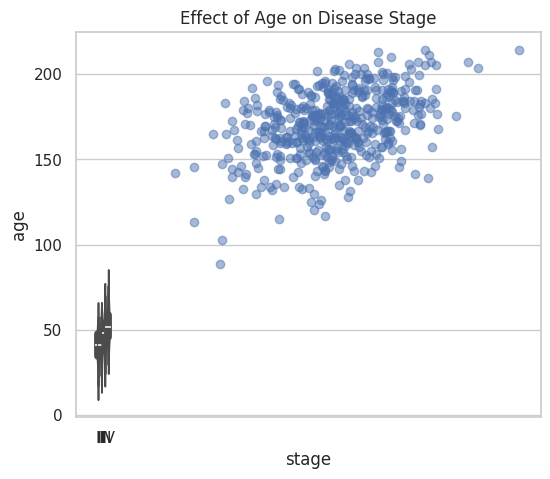

Write Python code to recreate this figure. (Note: this script raises an exception after producing the figure.)
# -*- coding: utf-8 -*-
"""
Created on Sun Mar  2 14:32:57 2025

Missingness scenarios

[redacted]
"""
import numpy as np
import pandas as pd
import seaborn as sns
import matplotlib.pyplot as plt
from scipy.special import expit 

def generate_patient_data(nsamples=10000, seed=123):
    np.random.seed(seed)  # Set seed for reproducibility
    
    # Generate Age and Weight
    age = np.random.normal(loc=50, scale=10, size=nsamples)
    weight = np.random.normal(loc=70, scale=15, size=nsamples)  # New predictor
    
    # Disease Stage (Ordinal, affected by Age)
    stage_tags = ['I', 'II', 'III', 'IV']
    stage_intercepts = [2, 3, 4]  # Thresholds for stages
    stage_beta_age = -0.1  # Older individuals less likely in higher stages
    
    stage_logodds = np.array(stage_intercepts).reshape(len(stage_intercepts),1) + np.vstack([stage_beta_age * age] * len(stage_intercepts))
    stage_cumprob = expit(stage_logodds)
    stage_probs = np.hstack([stage_cumprob[0].reshape(-1,1), 
                              stage_cumprob[1].reshape(-1,1) - stage_cumprob[0].reshape(-1,1), 
                              stage_cumprob[2].reshape(-1,1) - stage_cumprob[1].reshape(-1,1),
                              1 - stage_cumprob[2].reshape(-1,1)])
    
    stage = np.array([np.random.choice(stage_tags, p=prob) for prob in stage_probs])
    
    # Therapy (Binary, Random)
    therapy = np.random.choice([False, True], size=nsamples, p=[0.5, 0.5])
    
    # Blood Pressure (BP) influenced by Stage, Therapy, and Weight
    bp_intercept = 120
    bp_beta_stage = [0, 10, 20, 30]  # Increasing severity increases BP
    bp_beta_therapy = -20  # Therapy lowers BP
    bp_beta_weight = 0.5  # Higher weight increases BP
    
    stage_to_bp_beta = dict(zip(stage_tags, bp_beta_stage))
    bp_betas = bp_intercept + np.array([stage_to_bp_beta[s] for s in stage]) + bp_beta_therapy * therapy + bp_beta_weight * weight
    
    bp = np.random.normal(loc=bp_betas, scale=10, size=nsamples)
    
    # Create DataFrame
    data = pd.DataFrame({'age': age, 'weight': weight, 'stage': stage, 'therapy': therapy, 'bp': bp})
    return data


def plot_relationships(data):
    sns.set(style="whitegrid")
    
    # Effect of Age on Disease Stage (Violin Plot)
    plt.figure(figsize=(6, 5))
    sns.violinplot(x='stage', y='age', data=data, order=['I', 'II', 'III', 'IV'])
    plt.title("Effect of Age on Disease Stage")
    plt.show()
    
    # Effect of Weight on Bloodpressure (scatterplot with loess)
    sns.regplot(x='weight', y='bp', data=data, lowess=True, scatter_kws={'alpha':0.5})
    plt.title("Effect of Weight on Blood Pressure")
    plt.show()
    
    # Barplots for categorical variables
    fig, axes = plt.subplots(1, 2, figsize=(12, 5))
    sns.barplot(x='stage', y='bp', data=data, ax=axes[0], order=['I', 'II', 'III', 'IV'])
    axes[0].set_title("Effect of Disease Stage on Blood Pressure")
    sns.barplot(x='therapy', y='bp', data=data, ax=axes[1])
    axes[1].set_title("Effect of Therapy on Blood Pressure")
    plt.show()

data = generate_patient_data(500)
plot_relationships(data)

def plot_missingness(df, title):
    plt.figure(figsize=(8, 6))
    sns.heatmap(df.isnull(), cmap='viridis', cbar=False, yticklabels=False)
    plt.title(title)
    plt.show()

# Generate patient data
data = generate_patient_data()

## MISSING COMPLETELY AT RANDOM

def mcar(df, target_column, missing_rate=0.2, seed=42):
    
    np.random.seed(seed)
    df_mcar = df.copy()
    
    # Create missing values randomly
    mask = np.random.binomial(1, missing_rate, size=len(df)).astype(bool)
    df_mcar.loc[mask, target_column] = np.nan
    
    missingpr = (df_mcar[target_column].isna().sum() / len(df_mcar[target_column])) *100
    print('\n _____________________________________________ \n')
    print("      MISSING COMPLETELY AT RANDOM (MCAR)")
    print(f'\nTarget column: {target_column}')
    print(f'Target missing rate: {missing_rate}')
    print(f'\n Actual missing: {missingpr:.2f}')
    print('\n _____________________________________________ \n')
    
    df_mcar['missing'] = df_mcar[target_column].isna()

    # Violin plot - age
    plt.figure(figsize=(8, 6))
    sns.violinplot(x=df_mcar['missing'], y=df_mcar['age'], inner="quart")
    plt.xticks([0, 1], ['Observed', 'Missing'])
    plt.xlabel(f'{target_column} Missingness')
    plt.ylabel('Age')
    plt.title('MCAR Violin plot')
    plt.show()

    return df_mcar

data_mcar = mcar(data, target_column='bp')
plot_missingness(data_mcar, "MCAR Missingness Pattern")


#find optimal beta0
def find_beta_0(df, predictor_column, target_missing_rate, beta_1):
    
    beta_0 = 0  # initial guess
    step_size = 0.01  # Stepsize
    tolerance = 0.001  # Allowable difference
    
    while True:
        
        # Calculate missingness probability
        logit_prob = beta_0 + beta_1 * df[predictor_column]
        missing_prob = expit(logit_prob)
        
        # Simulate
        mask = np.random.rand(len(df)) < missing_prob
        actual_missing_rate = mask.sum() / len(df)
        
        # Check if the missing rate is close to the target
        if abs(actual_missing_rate - target_missing_rate) < tolerance:
            break
        
        # Adjust beta_0 based on the difference between the actual and target missing rate
        if actual_missing_rate < target_missing_rate:
            beta_0 += step_size  # Increase beta_0
        else:
            beta_0 -= step_size  # Decrease beta_0
    
    return beta_0

## MISSING AT RANDOM (MAR) 

def mar(df, target_column, predictor_column, target_missing_rate=0.2, beta_1=0.1, seed=42):
    np.random.seed(seed)
    df_mar = df.copy()
    
    # get beta_0 
    beta_0 = find_beta_0(df, predictor_column, target_missing_rate, beta_1)
    
    # get missing probability
    logit_prob = beta_0 + beta_1 * df[predictor_column]
    missing_prob = expit(logit_prob)  # Apply sigmoid function
    
    # Create missing values based on probability
    mask = np.random.rand(len(df)) < missing_prob
    df_mar.loc[mask, target_column] = np.nan
    
    missingpr = (df_mar[target_column].isna().sum() / len(df_mar[target_column])) *100
    print('\n _____________________________________________ \n')
    print("      MISSING AT RANDOM (LOGISTIC MODEL)")
    print(f'\n Predictor column: {predictor_column}')
    print(f' Target column: {target_column}')
    print(f' Target missing rate: {target_missing_rate}')
    print(f' Beta_1: {beta_1}')
    
    print(f'\n Computed beta_0: {beta_0:.2f}')
    print(f' Actual missing: {missingpr:.2f} %')
    print('\n _____________________________________________ \n')
    
    # Plot missingness probability function
    plt.figure(figsize=(10, 6))
    plt.scatter(df_mar[predictor_column], missing_prob, alpha=0.5)
    sns.regplot(x=df_mar[predictor_column], y=missing_prob, logistic=True, scatter=False, color='red')
    plt.xlabel(f'{predictor_column}')  
    plt.ylabel(f'Probability of missing {target_column}')
    plt.title(f'MAR (Logistic): Probability of missingness by {predictor_column}')
    plt.ylim(0, 1)
    plt.show()
    
    # Violin plot 
    df_mar['missing'] = df_mar[target_column].isna()
    plt.figure(figsize=(8, 6))
    sns.violinplot(x=df_mar['missing'], y=df_mar['age'], inner="quart")
    plt.xticks([0, 1], ['Observed', 'Missing'])
    plt.xlabel(f'{target_column} Missingness')
    plt.ylabel('Age')
    plt.title('MAR Violin plot')
    plt.show()
    
    return df_mar

data_mar = mar(data, target_column='bp', predictor_column='age')
plot_missingness(data_mar, "MAR Missingness Pattern")

# MISSINGNESS NOT AT RANDOM

def mnar(df, target_column, target_missing_rate=0.2, beta_1=0.1, seed=42):
    np.random.seed(seed)
    df_mnar = df.copy()
    
    # get beta_0 
    beta_0 = find_beta_0(df, target_column, target_missing_rate, beta_1)
    
    # get missing probability
    logit_prob = beta_0 + beta_1 * df[target_column]
    missing_prob = expit(logit_prob)  # Apply sigmoid function
    
    # Create missing values based on probability
    mask = np.random.rand(len(df)) < missing_prob
    df_mnar.loc[mask, target_column] = np.nan
    
    missingpr = (df_mnar[target_column].isna().sum() / len(df_mnar[target_column])) * 100
    print('\n _____________________________________________ \n')
    print("      MISSING NOT AT RANDOM (LOGISTIC MODEL)")
    print(f'\n Target column: {target_column}')
    print(f' Target missing rate: {target_missing_rate}')
    print(f' Beta_1: {beta_1}')
    
    print(f'\n Computed beta_0: {beta_0:.2f}')
    print(f' Actual missing: {missingpr:.2f} %')
    print('\n _____________________________________________ \n')
    
    # Plot missingness probability function
    plt.figure(figsize=(10, 6))
    plt.scatter(df_mnar[target_column], missing_prob, alpha=0.5)
    sns.regplot(x=df_mnar[target_column], y=missing_prob, logistic=True, scatter=False, color='red')
    plt.xlabel(f'{target_column}')  
    plt.ylabel(f'Probability of missing {target_column}')
    plt.title(f'MNAR (Logistic): Probability of missingness by {target_column}')
    plt.ylim(0, 1)
    plt.show()
    
    # Violin plot 
    df_mnar['missing'] = df_mnar[target_column].isna()
    plt.figure(figsize=(8, 6))
    sns.violinplot(x=df_mnar['missing'], y=df[target_column], inner="quart") #use old df for y axis! (before missingness)
    plt.xticks([0, 1], ['Observed', 'Missing'])
    plt.xlabel(f'{target_column} Missingness')
    plt.ylabel(f'{target_column}')
    plt.title('MNAR Violin plot')
    plt.show()
    
    return df_mnar

data_mnar = mnar(data, target_column='bp')
plot_missingness(data_mnar, "MNAR Missingness Pattern")

## --- Missingness in predictor vs outcome variable ---

# missingness in predictor
weight_mcar = mcar(data, 'weight')
weight_mar = mar(data, 'weight', 'age')
weight_mnar = mnar(data, 'weight')

#missingness in outcome
bp_mcar = mcar(data, 'bp')
bp_mar = mar(data, 'bp', 'age')
bp_mnar = mnar(data, 'bp')

#export to datafolder
weight_mcar.to_excel("Data/weight_mcar.xlsx", index=False)
weight_mar.to_excel("Data/weight_mar.xlsx", index=False)
weight_mnar.to_excel("Data/weight_mnar.xlsx", index=False)

bp_mcar.to_excel("Data/bp_mcar.xlsx", index=False)
bp_mar.to_excel("Data/bp_mar.xlsx", index=False)
bp_mnar.to_excel("Data/bp_mnar.xlsx", index=False)


